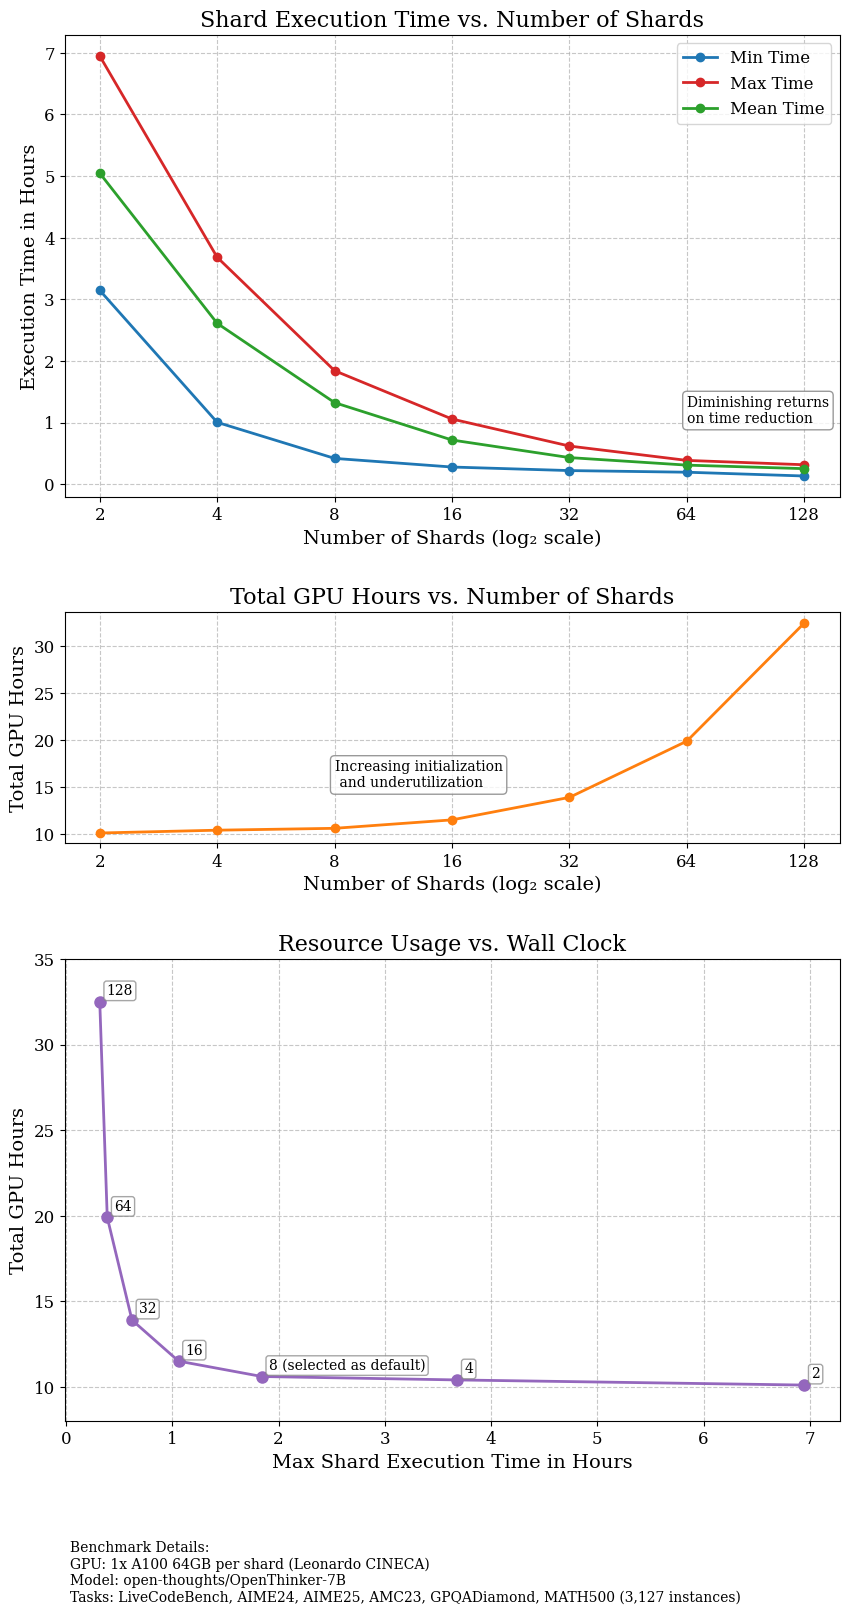

This figure's Python source: (Note: this script raises an exception after producing the figure.)
"""
[redacted]
"""

import matplotlib.pyplot as plt
import numpy as np
from matplotlib.ticker import FuncFormatter


# Function to convert time strings to minutes
def time_to_minutes(time_str):
    hours, minutes, seconds = map(int, time_str.split(":"))
    return hours * 60 + minutes + seconds / 60


# Data from the benchmarks
shards = [2, 4, 8, 16, 32, 64, 128]
min_times = ["03:08:48", "01:00:18", "00:25:12", "00:16:48", "00:13:21", "00:11:45", "00:08:04"]
max_times = ["06:56:54", "03:40:57", "01:50:33", "01:03:31", "00:37:13", "00:23:15", "00:19:01"]
mean_times = ["05:02:51", "02:36:41", "01:19:29", "00:43:05", "00:25:59", "00:18:39", "00:15:13"]
gpu_hours = [10.1, 10.4, 10.6, 11.5, 13.9, 19.9, 32.5]

# Convert times to minutes
min_times_min = [time_to_minutes(t) for t in min_times]
max_times_min = [time_to_minutes(t) for t in max_times]
mean_times_min = [time_to_minutes(t) for t in mean_times]

# Convert max times to hours for Pareto plot
max_times_hours = [t / 60 for t in max_times_min]


# Create a formatter for the y-axis to display time in hours format (whole numbers only)
def format_time(x, pos):
    hours = x / 60  # Convert minutes to hours
    return f"{int(hours)}"  # Convert to integer to remove decimal places


time_formatter = FuncFormatter(format_time)

# Set up the figure with academic style
plt.figure(figsize=(10, 8))
plt.rcParams.update(
    {
        "font.family": "serif",
        "font.size": 12,
        "axes.labelsize": 14,
        "axes.titlesize": 16,
        "xtick.labelsize": 12,
        "ytick.labelsize": 12,
    }
)

# Set up subplot layout with 3 plots
fig = plt.figure(figsize=(10, 18))
gs = fig.add_gridspec(3, 1, height_ratios=[2, 1, 2], hspace=0.3)
ax1 = fig.add_subplot(gs[0])
ax2 = fig.add_subplot(gs[1])
ax3 = fig.add_subplot(gs[2])

# Plot 1: Execution Times
ax1.plot(shards, min_times_min, "o-", color="#1f77b4", label="Min Time", linewidth=2, markersize=6)
ax1.plot(shards, max_times_min, "o-", color="#d62728", label="Max Time", linewidth=2, markersize=6)
ax1.plot(shards, mean_times_min, "o-", color="#2ca02c", label="Mean Time", linewidth=2, markersize=6)

ax1.set_xscale("log", base=2)
ax1.set_xticks(shards)
ax1.set_xticklabels(shards)
ax1.set_ylabel("Execution Time in Hours")
ax1.set_xlabel("Number of Shards (log₂ scale)")
ax1.set_title("Shard Execution Time vs. Number of Shards")
ax1.yaxis.set_major_formatter(time_formatter)
# Set y-axis ticks at whole number hours
max_hours = max(max_times_min) / 60
ax1.set_yticks(np.arange(0, max_hours + 1, 1) * 60)  # Convert hours to minutes for the ticks
ax1.grid(True, linestyle="--", alpha=0.7)
ax1.legend(frameon=True, loc="upper right")

# Add annotations for inflection points
ax1.annotate(
    "Diminishing returns\non time reduction",
    xy=(64, time_to_minutes("00:18:39")),
    xytext=(64, time_to_minutes("01:00:00")),
    fontsize=10,
    bbox=dict(boxstyle="round,pad=0.3", fc="white", ec="gray", alpha=0.8),
)

# Plot 2: GPU Hours
ax2.plot(shards, gpu_hours, "o-", color="#ff7f0e", linewidth=2, markersize=6)
ax2.set_xscale("log", base=2)
ax2.set_xticks(shards)
ax2.set_xticklabels(shards)
ax2.set_ylabel("Total GPU Hours")
ax2.set_xlabel("Number of Shards (log₂ scale)")
ax2.set_title("Total GPU Hours vs. Number of Shards")
ax2.grid(True, linestyle="--", alpha=0.7)

# Add annotation for optimal point
ax2.annotate(
    "Increasing initialization\n and underutilization",
    xy=(8, 10.6),
    xytext=(8, 15),
    fontsize=10,
    bbox=dict(boxstyle="round,pad=0.3", fc="white", ec="gray", alpha=0.8),
)

# Plot 3: GPU Hours vs Wall Clock Hours
ax3.plot(max_times_hours, gpu_hours, "o-", color="#9467bd", linewidth=2, markersize=8)

# Add shard number annotations to each point
for i, (x, y, s) in enumerate(zip(max_times_hours, gpu_hours, shards)):
    label = f"{s} (selected as default)" if s == 8 else f"{s}"
    ax3.annotate(
        label,
        xy=(x, y),
        xytext=(5, 5),
        textcoords="offset points",
        fontsize=10,
        bbox=dict(boxstyle="round,pad=0.2", fc="white", ec="gray", alpha=0.7),
    )

ax3.set_xlabel("Max Shard Execution Time in Hours")
ax3.set_ylabel("Total GPU Hours")
ax3.set_title("Resource Usage vs. Wall Clock")
# Set y-axis limits to reduce blank space
ax3.set_ylim(8, 35)
ax3.grid(True, linestyle="--", alpha=0.7)

# Add text explaining the benchmark
benchmark_text = (
    "Benchmark Details:\n"
    "GPU: 1x A100 64GB per shard (Leonardo CINECA)\n"
    "Model: open-thoughts/OpenThinker-7B\n"
    "Tasks: LiveCodeBench, AIME24, AIME25, AMC23, GPQADiamond, MATH500 (3,127 instances)"
)
fig.text(0.13, 0.01, benchmark_text, fontsize=10, ha="left")

plt.tight_layout(rect=[0, 0.05, 1, 0.95])
plt.savefig("eval/distributed/benchmarking_leonardo.png", dpi=300, bbox_inches="tight")
